Image classification data set "augmented_dataset" (eybae/road-classifier on GitHub). Class labels (3): city road, country road, highway.

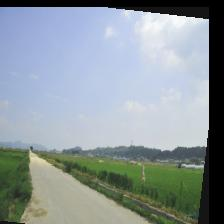
Label: country road

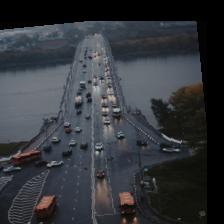
Label: highway

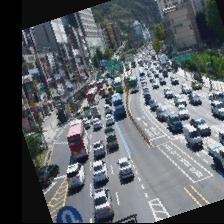
Label: city road

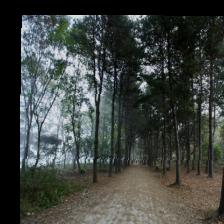
Label: country road

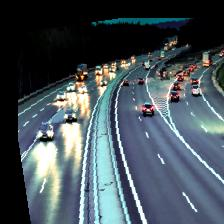
Label: highway

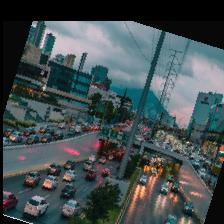
Label: city road
